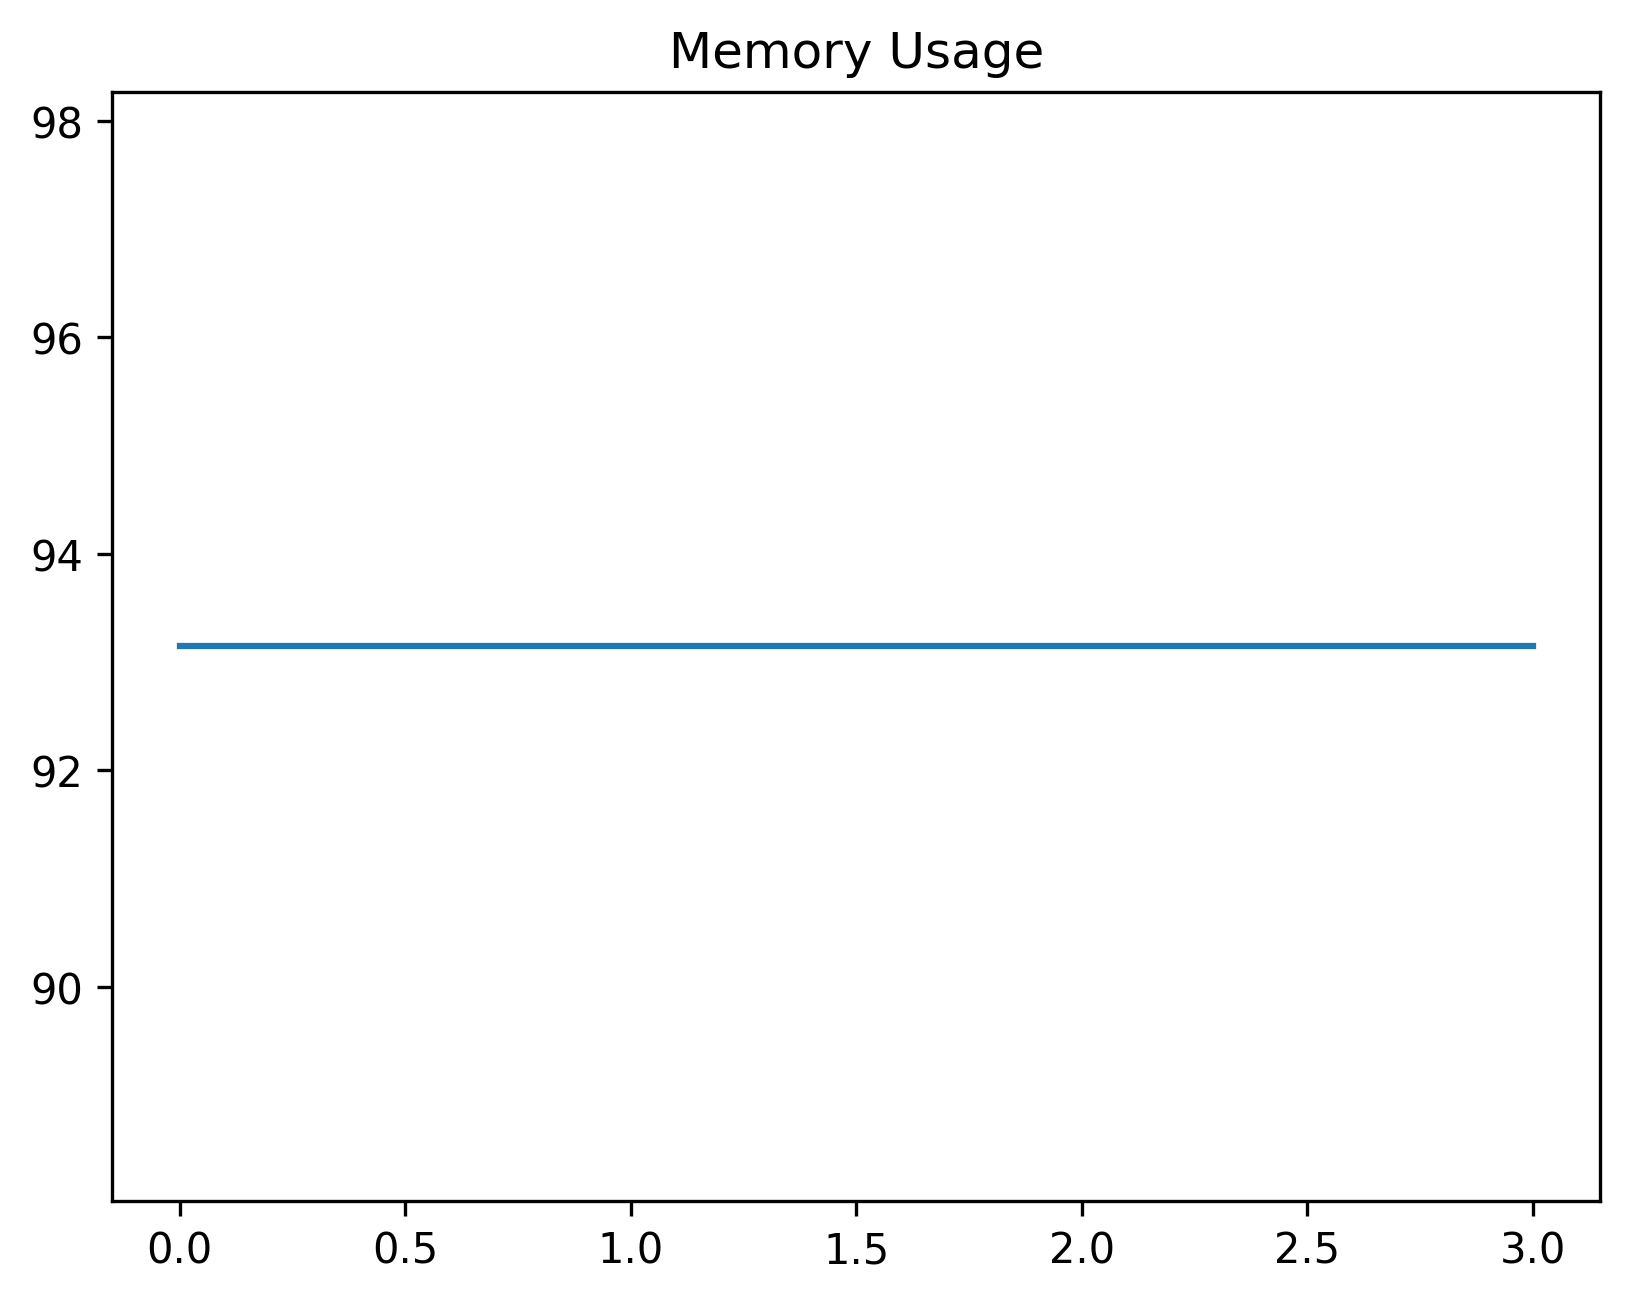

The data file committed next to this chart (first rows):
date_time, name, memory
2024-01-25 15:09:06.804474, start, 93.14
2024-01-25 15:09:08.712958, wait_for_tree, 93.14
2024-01-25 15:09:08.827895, assert_correct_spelling, 93.14
2024-01-25 15:09:08.935914, assert_font_family, 93.14
